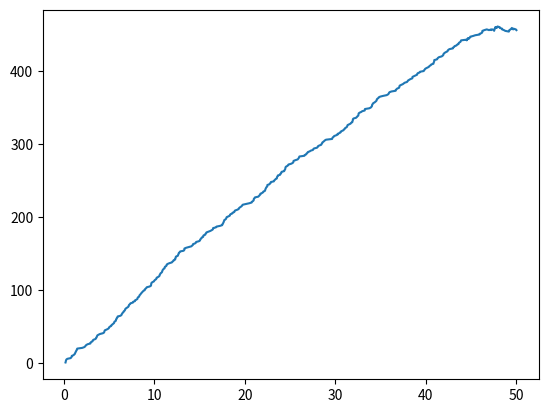

The script that saved this image:
import numpy as np
from matplotlib import pyplot as plt
import math
import random


def SSQ(T:float):
    # first arrival time t_A, departure time t_D
    t_A, t_D = -0.1*math.log(random.random()), math.inf
    # dicts storing system through time
    Arrivals, Departures, System, idle_time, overtime = {}, {}, {}, 0, 0
    # variables of system
    t, num_arriv, num_depart, num_system, num_event = 0, 0, 0, 0, 0
    running = True
    # event is arrival
    while running:
        if t_A < t_D and t_A < T:
            # update t, number arrivals, number people in system
            t_old = t
            t = t_A
            num_arriv += 1
            num_system += 1
            # update arrival time
            t_A = t-(1/10)*math.log(random.random())
            # update departure time based on number of people in system
            if num_system == 1:
                t_D = t-(1/40)*math.log(np.prod(np.random.rand(3)))
            # store event data
            Arrivals[num_arriv] = t
            num_event += 1
            System[t] = num_system
            # update idle time
            if num_system == 1:
                idle_time += (t-t_old)
        # event is departure
        elif t_D < t_A and t_D < T:
            t = t_D
            num_system -= 1
            num_depart += 1
            Y = -(1/40)*math.log(np.prod(np.random.rand(3)))
            # update/reset departure time
            if num_system == 0:
                t_D = math.inf
            elif num_system > 0:
                t_D = t + Y
            # store event data
            Departures[num_depart] = t
            num_event += 1
            System[t] = num_system
        # at close but people in queue
        elif min(t_A, t_D) > T and num_system > 0:
            # next event must be departure
            t = t_D
            num_system -= 1
            num_depart += 1
            Y = -(1/40)*math.log(np.prod(np.random.rand(3)))
            # reset departure time
            t_D = t + Y
            Departures[num_depart] = t
            num_event += 1
            System[t] = num_system
        elif min(t_A, t_D) > T and num_system == 0:
            running = False
            overtime = max(0, t-T)
    return Arrivals, Departures, System, idle_time, overtime


def problem_1():
    customer_time, overtime, idle_time = 0, 0, 0
    iterations = [100,1000]
    for m in iterations:
        for i in range(m):
            A, D, S, idle, over = SSQ(9)
            idle_time += idle
            overtime += over
            time_in_sys = {customer: D[customer]-A[customer] for customer in A}
            customer_time += sum(list(time_in_sys.values()))/len(time_in_sys)
        customer_time /= m
        overtime /= m
        idle_time /= m
        print(f'{m} iterations: Avg customer time in system: {round(customer_time,4)}. '
              f'Avg idle time: {round(idle_time,4)}. Avg overtime: {round(overtime,4)}')
    return


def PP_lambda(t):
    return 19 - 3*abs((t % 10) - 5)


def next_arrival(t):
    k = 2
    while k > PP_lambda(t)/19:
        k = random.random()
        t -= (1/19)*math.log(random.random())
    return t


def NH_SSQ(T):
    t_A = next_arrival(0)
    t_B, t_D = 0.3*random.random(), math.inf
    t, N_A, N_D = 0, 0, 0
    A, D, B_L, B_W, E, S, J = {}, {}, {}, {}, {}, {}, {}  # dicts to record event times/number of each event
    N_B, K = 1, 1  # assume start on break
    S[K], E[K], J[K] = 0, 0, 0
    B_L[N_B] = 0
    while min(t_A, t_D, t_B) <= T:
        K += 1
        # customer arrives as event
        if t_A < t_D and t_A < t_B:
            t = t_A
            N_A += 1
            A[N_A] = t
            E[K] = t
            S[K] = S[K-1]+1
            J[K] = J[K-1]
            # update next arrival/departure times
            t_A = next_arrival(t)
            # server working
            if S[K] > 1:
                t_D = t_D
            elif S[K] == 1 and J[K] == 1:
                t_D = t-(1/25)*math.log(random.random())
            # server not working
            elif J[K] == 0:
                t_D = math.inf

        # complete job as event
        elif t_D < t_A and t_D < t_B:
            t = t_D
            N_D += 1
            E[K] = t
            S[K] = S[K-1]-1
            # update server break position
            if S[K] > 0:
                J[K] = 1
            elif S[K] == 0:
                J[K] = 0
            # update t_B and t_D
            if S[K] == 0:
                t_D = math.inf
            elif S[K] > 0:
                t_D = t - (1/25)*math.log(random.random())
            if J[K] == 0:
                t_B = t+0.3*random.random()
            elif J[K] == 1:
                t_B = math.inf
            # store departure event data
            D[N_D] = t
            if S[K] == 0:
                N_B += 1
                B_L[N_B] = t
        # return from break as event
        elif t_B < t_A and t_B < t_D:
            t = t_B
            B_W[N_B] = t
            E[K] = t
            S[K] = S[K-1]
            if S[K] > 0:
                J[K] = 1
            elif S[K] == 0:
                J[K] = 0
            if S[K] == 0:
                N_B += 1
                B_L[N_B] = t
            # update t_B and t_D
            if S[K] == 0:
                t_D = math.inf
            elif S[K] > 0:
                t_D = t-(1/25)*math.log(random.random())
            if S[K] == 0:
                t_B = t + 0.3*random.random()
            elif J[K] == 1:
                t_B = math.inf
    if J[K] == 0:
        B_W[N_B] = T
    return A, D, B_L, B_W, S, E, J, K


def problem_2():
    m = 500
    break_time = 0
    for i in range(m):
        A, D, B_L, B_W, S, E, J, K = NH_SSQ(100)
        time_on_break = {number: B_W[number]-B_L[number] for number in B_L}
        break_time += sum(list(time_on_break.values()))
    break_time /= m
    print('Avg time on break:', round(break_time,4))
    return


def poisson(T, lamda):
    Ta = []
    t = -math.log(random.random()) / lamda
    while t < T:
        Ta.append(t)
        t = t -math.log(random.random()) / lamda
    return Ta


def CD_SSQ(T, lamda):
    arrival_times = poisson(T, lamda)  # arrival times
    n = len(arrival_times)  # num arrivals
    server_times = np.zeros(n)  # Server Start time
    departure_times = np.zeros(n)  # Depart time
    idle_times = np.zeros(n)  # Idle time
    wait_times = np.zeros(n)  # Wait time

    server_times[0] = arrival_times[0]  # enter system time of first customer
    G = -(1/4)*math.log(random.random())  # service time of first customer
    departure_times[0] = server_times[0] + G  # exit time of first customer
    idle_times[0] = arrival_times[0]  # idle time of server at beginning
    wait_times[0] = 0  # no wait time of first customer to enter system

    jobs_leaving = np.zeros(n)  # event number aka customer who left
    for iter in range(1,n):
        # next event is arrival or departure
        server_times[iter] = max(departure_times[iter-1], arrival_times[iter])
        # wait time of next event to enter service
        wait_times[iter] = server_times[iter] - arrival_times[iter]
        # generate leave time
        F = 5 * random.random()
        # leave if leave time < wait time
        if wait_times[iter] > F:
            departure_times[iter] = departure_times[iter - 1]
            jobs_leaving[iter] = 1
        else:
            # generate service time and update time to leave system
            G = -(1/4)*math.log(random.random())
            departure_times[iter] = server_times[iter] + G
    number_left = sum(jobs_leaving)
    return number_left


def problem_3():
    m = 500
    avgleft = 0

    for iter in range(m):
        avgleft = avgleft + CD_SSQ(100, 5)

    avgleft = avgleft / m
    print("Expected number of lost customers:", avgleft)
    return


def insurance_claim(T, lamda, capital):
    t = 0
    while t < T:
        # generate claim arrival time
        ta = -(1/lamda)*math.log(random.random())
        # update time
        t = t + ta
        # claim amount
        claim = -1000*math.log(random.random())
        # payment amount
        payment = ta*11000
        # update capital
        capital += (payment - claim)
        # if capital reach 0 at any point then option risk policy fails
        if capital < 0:
            return 0
    return 1


def problem_4():
    m = 1000
    prob_good = 0
    for iter in range(m):
        prob_good += insurance_claim(365, 10, 25000)
    prob_good /= m
    print("Probability always positive:", prob_good)


def shock_value():
    running = True
    while running:
        y = -2*math.log(2*random.random())
        u = random.random()
        if u <= (y*math.exp(-y))/((1/2)*math.exp(-y/2)):
            running = False
        return y


def shocks(C, alpha):
    ASV, T, A, shock_residuals = 0, 0, {}, {}
    iter = 0
    while ASV < C:
        # generate shock time
        t = -(1/10)*math.log(random.random())
        # update total time
        T += t
        # generate shock value
        shock_val = shock_value()
        A[t] = shock_val
        # shock residual
        shock_residuals[t] = shock_val*math.exp(-alpha*(T-list(A.values()).index(shock_val)))
        ASV = sum([shock_residuals[t] for t in shock_residuals])
    return T


def problem_5():
    C, alpha = 5, 0.5
    avg_time, K = 0, 1000
    for i in range(K):
        avg_time += shocks(C, alpha)
    avg_time /= K
    print('Average time to system fail:',avg_time)


def problem_6():
    N, K, S_0, mu, theta = 20, 100, 100, -0.05, .03
    n, R, V, avg_V = 0, S_0, np.zeros(N), {i: None for i in range(N)}
    while n < 20:
        x = np.random.normal(mu,theta)
        R *= math.exp(x)
        P = R
        V[n] = K - P
        n += 1
    for n in range(N):
        avg_V[n] = sum(V[1:n])/N
    print(f'Expected stock gain at beginning of day:', avg_V)
    return


def NH_ISQ_arrival_time(t):
    k = 2
    while k > (5*math.sin(t/2)+5)/10:
        k = random.random()
        t -= (1/10)*math.log(random.random())
    return t


def ISQ(T, type_process):
    A, D, p, mu_1, mu_2, lamda = [], [], 0.6, 1, 1/2, 10
    t, num_in_sys, num_in_sys_at_t = 0, 0, {}
    while t < T:
        if type_process == 'NH':
            t_A = -(1/10)*math.log(random.random())
        else:
            t_A = NH_ISQ_arrival_time(t)
        t += t_A
        A.append(t)
    for i in range(len(A)):
        u = random.random()
        if u > p:
            t_D = -(1/mu_1)*math.log(u)
        else:
            t_D = -(1/mu_2)*math.log(u)
        D.append(t_D)
    for i in range(len(A)):
        if A[i] + D[i] <= T:
            num_in_sys += 1
        elif A[i] + D[i] > T:
            num_in_sys -= 1
        num_in_sys_at_t[A[i]] = num_in_sys
    print(num_in_sys_at_t)
    time_in_system_50 = {i: A[i] + D[i] for i in range(len(A)) if ((A[i]+D[i]) > 50 and A[i] <= 50)}
    time_in_system_100 = {i: A[i] + D[i] for i in range(len(A)) if (A[i]+D[i]) > T}
    return time_in_system_50, time_in_system_100, num_in_sys_at_t


def problem_9():
    T = 50
    """
    iter_fifty, iter_hundred = [], []
    for i in range(1):
        num_left_at_fifty, num_left_at_hundred, num_in_system_at_t = ISQ(T, 'H')
        iter_fifty.append(len(num_left_at_fifty))
        iter_hundred.append(len(num_left_at_hundred))
    print('Using homogeneous arrival process')
    print(f'Mean of customers in system at time = 50: {np.mean(iter_fifty)}\n'
          f'Variance of customers in system at time = 50: {np.var(iter_fifty)}\n'
          f'Mean of customers in system at time = 100: {np.mean(iter_hundred)}\n'
          f'Variance of customers in system at time = 100: {np.var(iter_hundred)}')
    """
    for i in range(1):
        num_left_at_fifty, num_left_at_hundred, num_in_system_at_t = ISQ(T, 'NH')
        lists = sorted(num_in_system_at_t.items())  # sorted by key, return a list of tuples
        x, y = zip(*lists)  # unpack a list of pairs into two tuples
        plt.plot(x, y)
        plt.show()


"""
# executable code
print('\n\nProblem 1')
problem_1()
print('\n\nProblem 2')
problem_2()
print('\n\nProblem 3')
problem_3()
print('\n\nProblem 4')
problem_4()
print('\n\nProblem 5')
problem_5()
print('\n\nProblem 6')
problem_6()
print('\n\nProblem 9')
problem_9()
"""

problem_9()
